Run: headless pygame with SDL's dummy video driver; simulated clock (each Clock.tick advances the game by its frame time, no real sleeping); random seed 0; keys injected as events and as key.get_pressed() state; no mouse input.
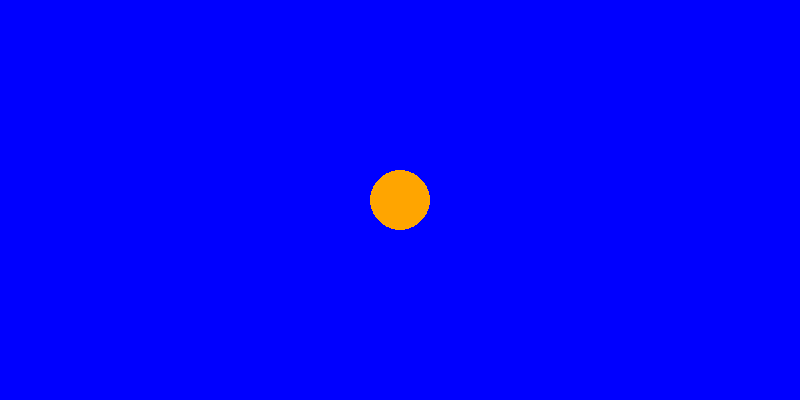
Frame 1 of 4 · flips 1–60 · no input
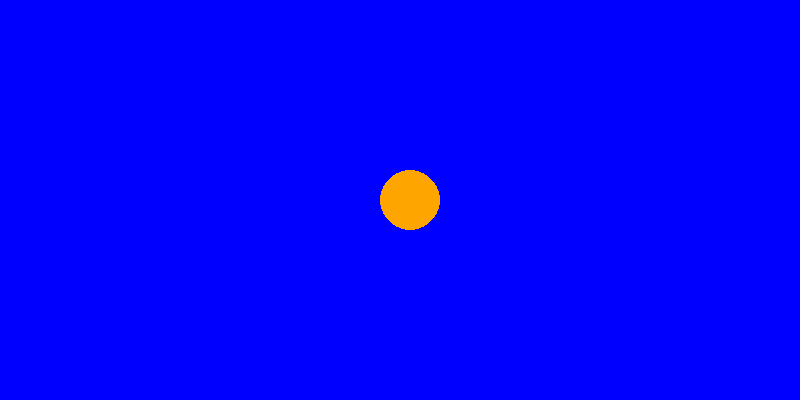
Frame 2 of 4 · flips 61–180 · tapped SPACE, RETURN · held RIGHT (→), D
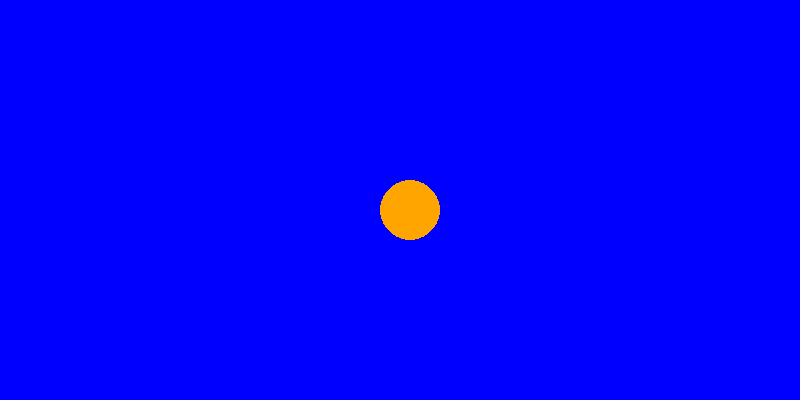
Frame 3 of 4 · flips 181–300 · held DOWN (↓), S
Frame 4 of 4 · flips 301–420 · held LEFT (←), A, UP (↑), W · screen same as frame 1, image omitted

The pygame program that drew these frames:

import random
import sys

import pygame


def draw():
    for i in range(10000):
        screen.fill(pygame.Color('white'),
                    (random.random() * width, random.random() * height, 1, 1))


if __name__ == '__main__':
    pygame.init()
    size = width, height = 800, 400
    screen = pygame.display.set_mode(size)
    running = True
    x = width // 2
    y = height // 2
    v = 30  # пикс в сек
    fps = 60
    clock = pygame.time.Clock()
    # font = pygame.font.SysFont(None, 40)
    screen.fill(pygame.Color('blue'))
    while running:
        # внутри игрового цикла ещё один цикл
        # приема и обработки сообщений
        for event in pygame.event.get():
            # при закрытии окна
            if event.type == pygame.QUIT:
                running = False
            if event.type == pygame.KEYDOWN:
                if event.key == pygame.K_LEFT:
                    x -= 10
                if event.key == pygame.K_UP:
                    y -= 10
                if event.key == pygame.K_RIGHT:
                    x += 10
                if event.key == pygame.K_DOWN:
                    y += 10

        screen.fill(pygame.Color('blue'))
        pygame.draw.circle(screen, pygame.Color('orange'), (x % width, y % height), 30)

        clock.tick(fps)

        # обновление экрана
        pygame.display.flip()
    pygame.quit()
